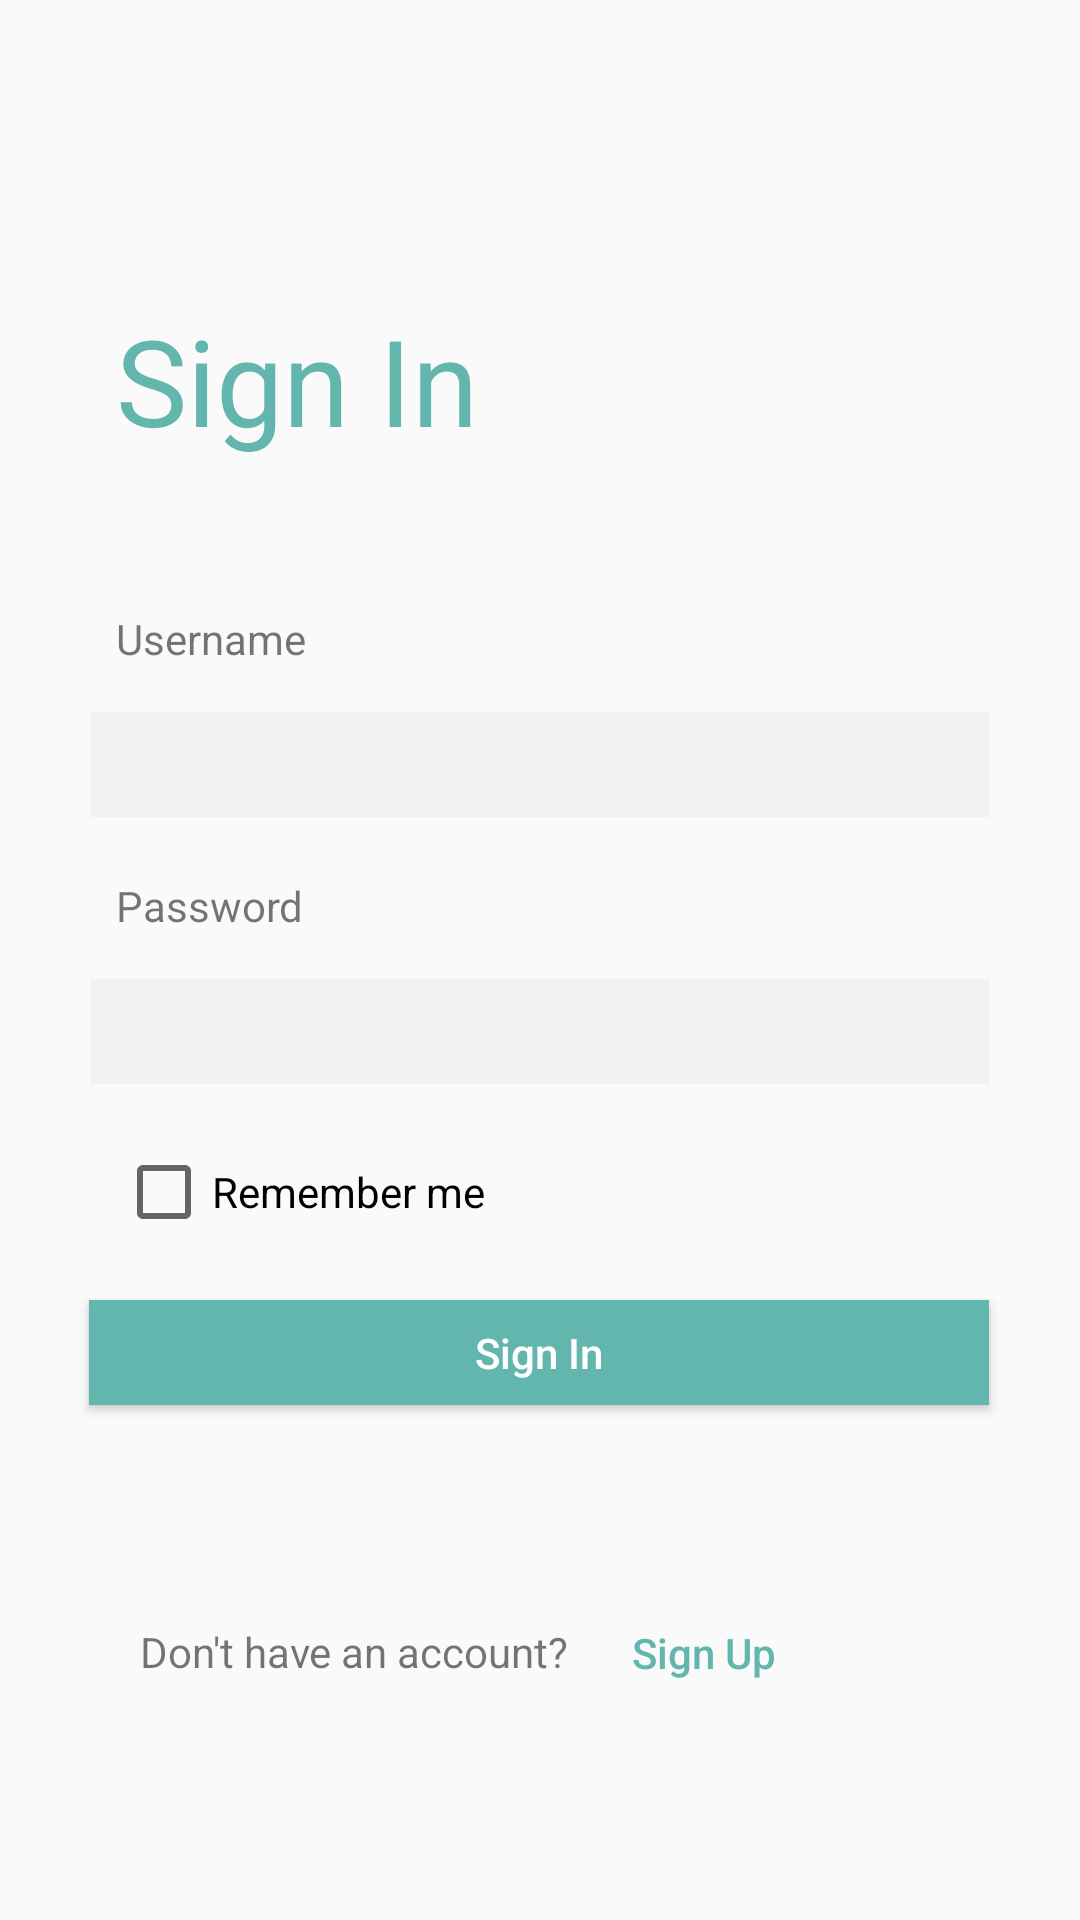

Reconstruct the res/layout file that produces this screen, plus the resources it refers to.
<!-- AndroidManifest.xml: application theme Theme.MTD319_TMA02 -->
<!-- res/layout/activity_sign_in.xml -->
<?xml version="1.0" encoding="utf-8"?>
<androidx.constraintlayout.widget.ConstraintLayout xmlns:android="http://schemas.android.com/apk/res/android"
    xmlns:app="http://schemas.android.com/apk/res-auto"
    xmlns:tools="http://schemas.android.com/tools"
    android:layout_width="match_parent"
    android:layout_height="match_parent"
    tools:context=".SignInActivity">

    <TextView
        android:id="@+id/signIn"
        android:layout_width="wrap_content"
        android:layout_height="wrap_content"
        android:layout_marginTop="100dp"
        android:text="Sign In"
        app:layout_constraintEnd_toEndOf="parent"
        app:layout_constraintHorizontal_bias="0.161"
        app:layout_constraintStart_toStartOf="parent"
        app:layout_constraintTop_toTopOf="parent"
        android:textColor="@color/teal_600"
        android:textSize="40dp"/>

    <TextView
        android:id="@+id/userName_SignIn"
        android:layout_width="wrap_content"
        android:layout_height="wrap_content"
        android:layout_marginTop="50dp"
        android:text="Username"
        app:layout_constraintStart_toStartOf="@+id/signIn"
        app:layout_constraintTop_toBottomOf="@+id/signIn" />

    <EditText
        android:id="@+id/userName_SignIn_TxtField"
        android:layout_width="300dp"
        android:layout_height="35dp"
        android:layout_marginTop="15dp"
        android:background="#FFF1F2F2"
        android:ems="10"
        android:inputType="textPersonName"
        android:text=""
        app:layout_constraintEnd_toEndOf="parent"
        app:layout_constraintStart_toStartOf="parent"
        app:layout_constraintTop_toBottomOf="@+id/userName_SignIn" />

    <TextView
        android:id="@+id/password_SignIn"
        android:layout_width="wrap_content"
        android:layout_height="wrap_content"
        android:layout_marginTop="20dp"
        android:text="Password"
        app:layout_constraintStart_toStartOf="@+id/userName_SignIn"
        app:layout_constraintTop_toBottomOf="@+id/userName_SignIn_TxtField" />

    <EditText
        android:id="@+id/password_SignIn_TxtField"
        android:layout_width="300dp"
        android:layout_height="35dp"
        android:layout_marginTop="15dp"
        android:ems="10"
        android:background="#FFF1F2F2"
        android:inputType="textPassword"
        android:text=""
        app:layout_constraintEnd_toEndOf="parent"
        app:layout_constraintStart_toStartOf="parent"
        app:layout_constraintTop_toBottomOf="@+id/password_SignIn" />

    <CheckBox
        android:id="@+id/rememberMe_checkBox"
        android:layout_width="wrap_content"
        android:layout_height="wrap_content"
        android:layout_marginTop="20dp"
        android:text="Remember me"
        app:layout_constraintStart_toStartOf="@+id/password_SignIn"
        app:layout_constraintTop_toBottomOf="@+id/password_SignIn_TxtField" />

    <Button
        android:id="@+id/SignIn_Btn"
        android:layout_width="300dp"
        android:layout_height="35dp"
        android:layout_marginTop="20dp"
        android:background="@color/teal_600"
        android:text="Sign In"
        android:textAllCaps="false"
        android:textColor="@color/white"
        app:layout_constraintEnd_toEndOf="parent"
        app:layout_constraintHorizontal_bias="0.495"
        app:layout_constraintStart_toStartOf="parent"
        app:layout_constraintTop_toBottomOf="@+id/rememberMe_checkBox"
        android:onClick="checkSignInCredential"/>

    <TextView
        android:id="@+id/dontHaveAnAccount"
        android:layout_width="wrap_content"
        android:layout_height="wrap_content"
        android:layout_marginStart="8dp"
        android:layout_marginBottom="80dp"
        android:text="Don't have an account?"
        app:layout_constraintBottom_toBottomOf="parent"
        app:layout_constraintStart_toStartOf="@+id/rememberMe_checkBox" />

    <Button
        android:id="@+id/button2"
        android:layout_width="50dp"
        android:layout_height="wrap_content"
        android:layout_marginStart="20dp"
        android:background="@android:color/transparent"
        android:onClick="signUp"
        android:text="Sign Up"
        android:textAllCaps="false"
        android:textColor="@color/teal_600"
        android:layout_marginBottom="65dp"
        app:layout_constraintBottom_toBottomOf="parent"
        app:layout_constraintStart_toEndOf="@+id/dontHaveAnAccount" />












    <RelativeLayout
        android:id="@+id/progressBarFrame"
        android:layout_width="40dp"
        android:layout_height="40dp"
        android:layout_marginTop="30dp"
        app:layout_constraintEnd_toEndOf="parent"
        app:layout_constraintStart_toStartOf="parent"
        app:layout_constraintTop_toBottomOf="@+id/SignIn_Btn">

        <ProgressBar
            android:id="@+id/progressBar"
            style="?android:attr/progressBarStyleHorizontal"
            android:layout_width="match_parent"
            android:layout_height="match_parent"
            android:background="@drawable/circle_shape"
            android:indeterminate="false"
            android:progressDrawable="@drawable/circle_progress_bar"
            android:textAlignment="center"
            android:visibility="gone"/>

        <TextView
            android:id="@+id/progressText"
            android:layout_width="wrap_content"
            android:layout_height="wrap_content"
            android:layout_centerVertical="true"
            android:layout_alignParentLeft="true"
            android:layout_alignParentRight="true"
            android:gravity="center"
            android:textColor="@color/teal_600"
            android:textSize="12dp"
            android:textStyle="bold"
            android:visibility="gone"/>
    </RelativeLayout>
</androidx.constraintlayout.widget.ConstraintLayout>
<!-- resources referenced by this layout -->
<resources>
  <color name="teal_600">#63B6AD</color>
  <color name="white">#FFFFFFFF</color>
  <!-- drawable circle_progress_bar (drawable) -->
  <?xml version="1.0" encoding="utf-8"?>
  <rotate xmlns:android="http://schemas.android.com/apk/res/android"
      android:fromDegrees="270"
      android:toDegrees="270">
      <shape
          android:innerRadiusRatio="2.5"
          android:shape="ring"
          android:thickness="4dp"
          android:useLevel="true">
          <gradient
              android:angle="0"
              android:endColor="@color/teal_600"
              android:startColor="@color/teal_600"
              android:type="sweep"
              android:useLevel="false">
          </gradient>
      </shape>
  </rotate>
  <!-- drawable circle_shape (drawable) -->
  <?xml version="1.0" encoding="utf-8"?>
  <shape xmlns:android="http://schemas.android.com/apk/res/android"
      android:innerRadiusRatio="2.5"
      android:shape="ring"
      android:thickness="2dp"
      android:useLevel="false">
  
      <solid android:color="@color/teal_600"/>
  </shape>
  <style name="Theme.MTD319_TMA02" parent="Theme.AppCompat.Light.DarkActionBar">
          
          <item name="colorPrimary">@color/teal_600</item>
          <item name="colorPrimaryVariant">@color/teal_600</item>
          <item name="colorOnPrimary">@color/white</item>
          
          <item name="colorSecondary">@color/teal_200</item>
          <item name="colorSecondaryVariant">@color/teal_700</item>
          <item name="colorOnSecondary">@color/black</item>
          
          <item name="android:statusBarColor" tools:targetApi="l">?attr/colorPrimaryVariant</item>
          
      </style>
  <color name="teal_200">#FF03DAC5</color>
  <color name="teal_700">#FF018786</color>
  <color name="black">#FF000000</color>
</resources>
